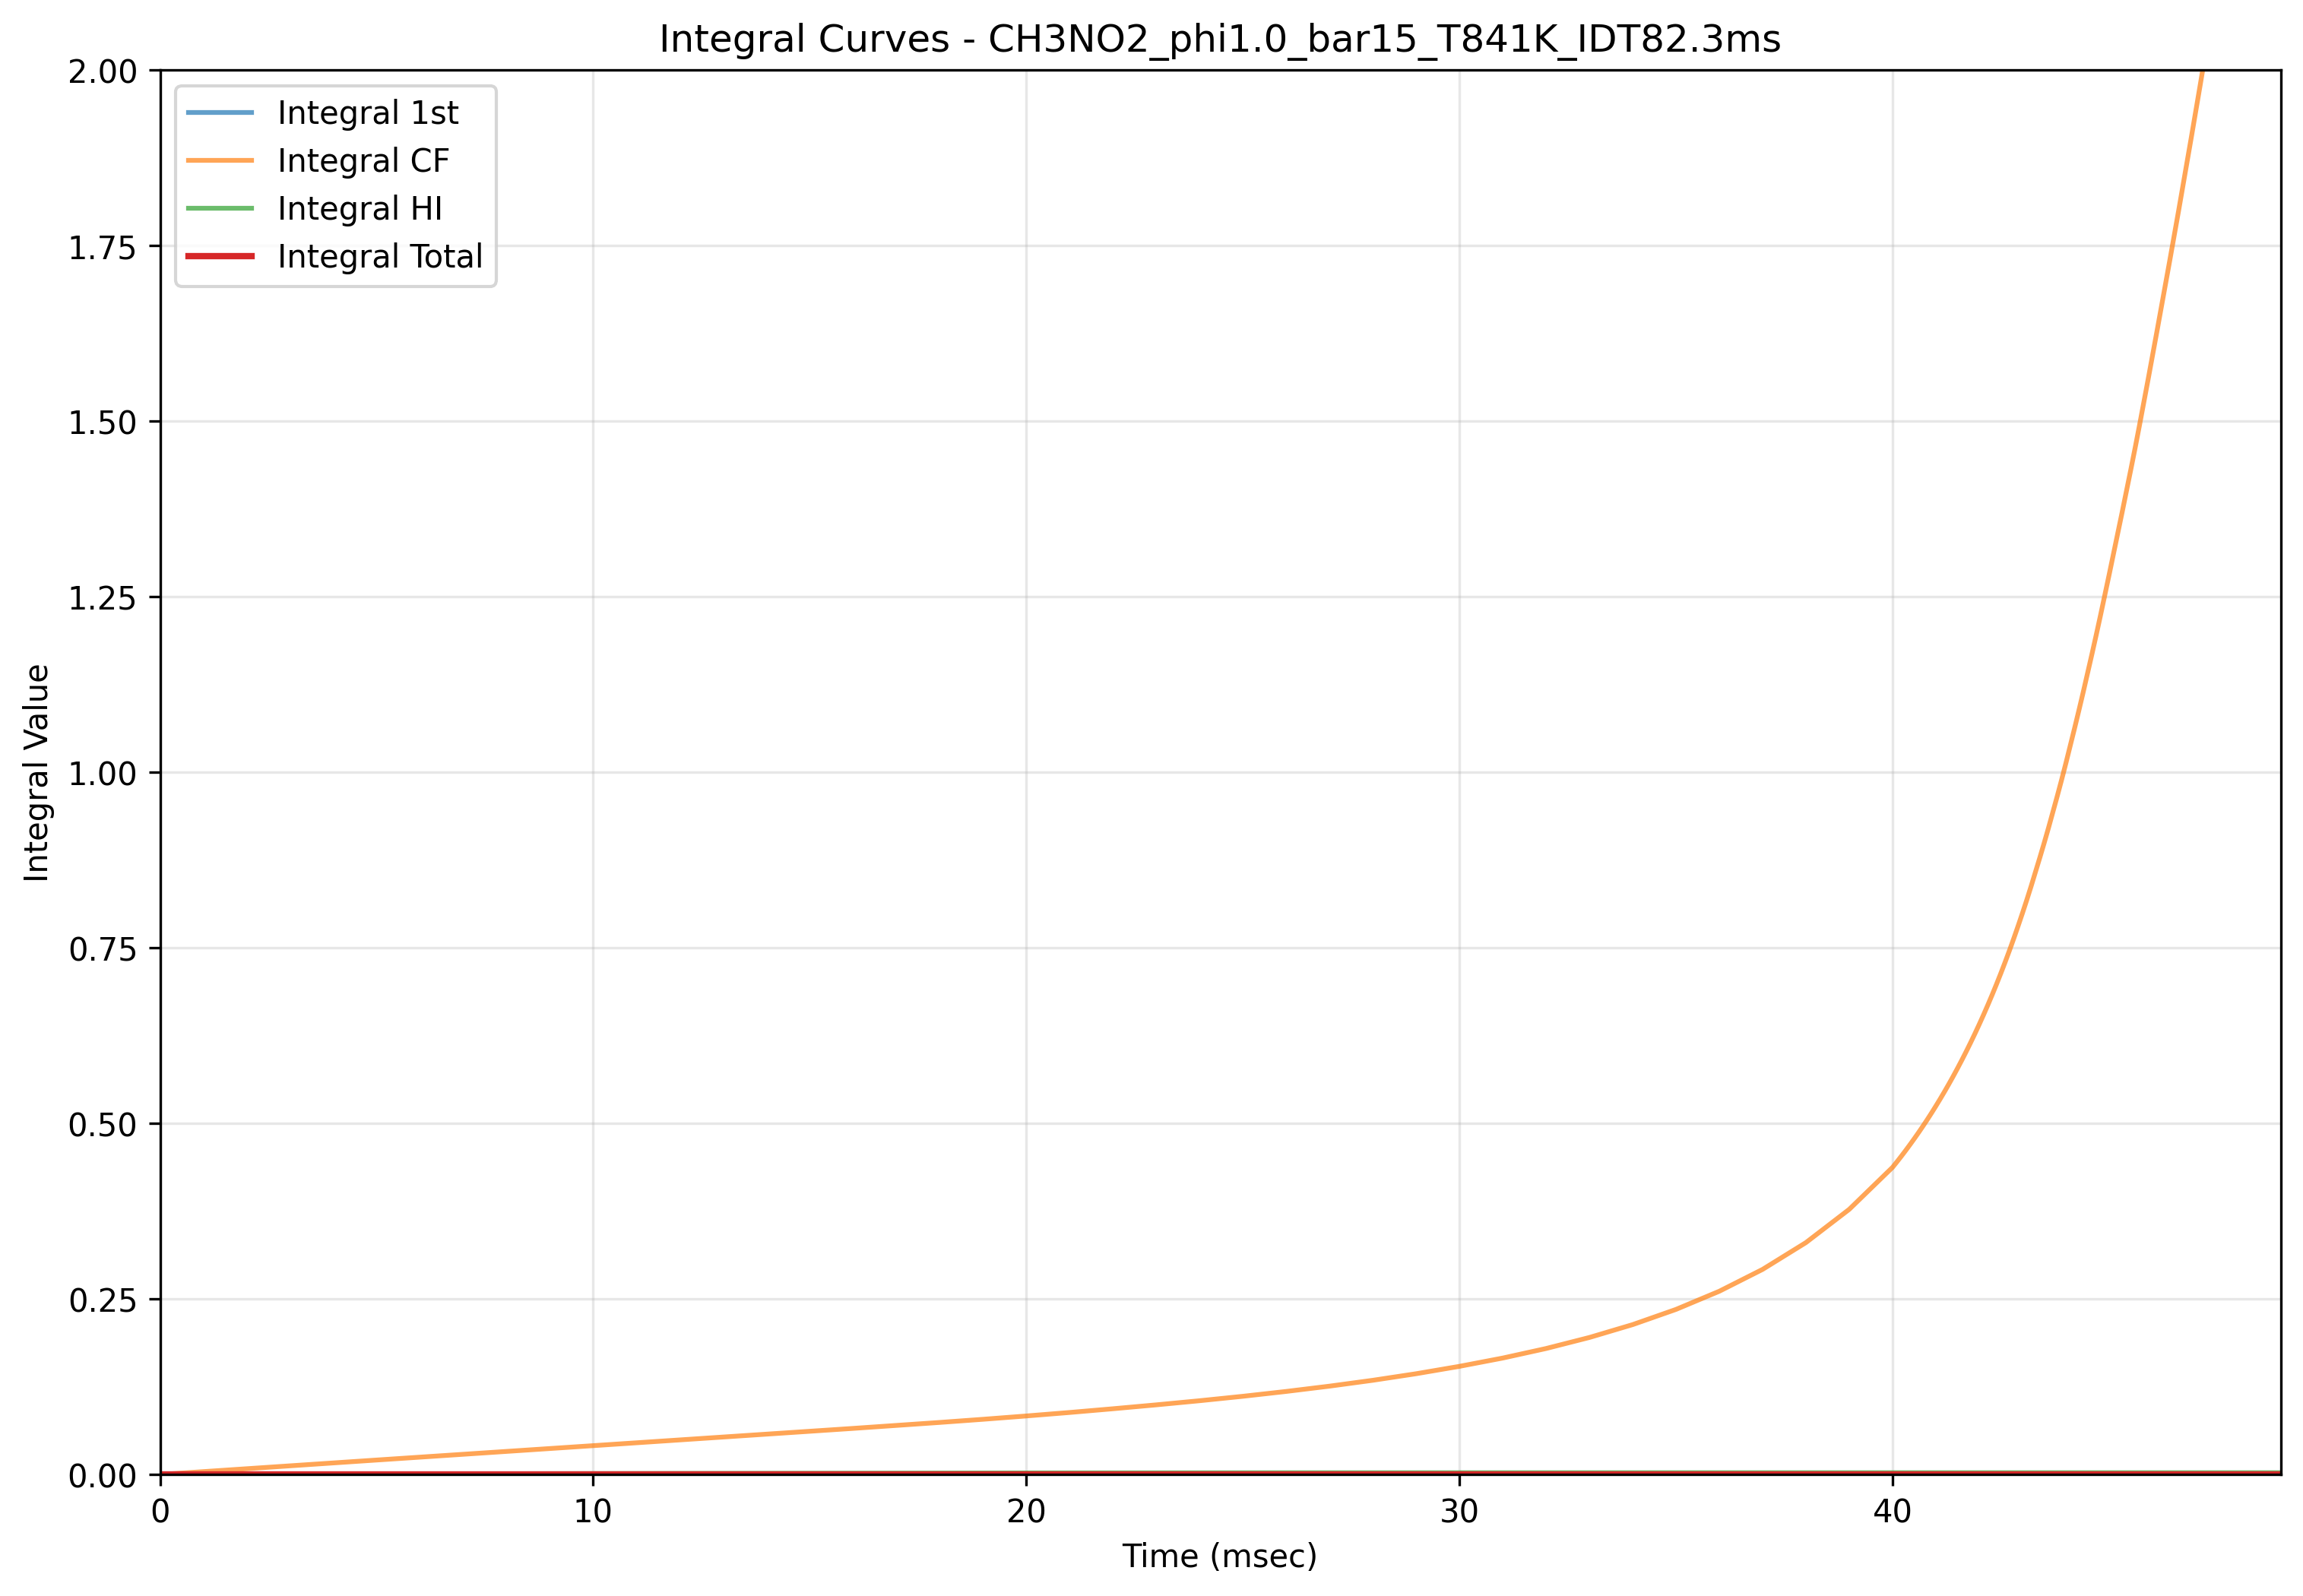

Data behind this chart, as committed beside it:
Time(msec), Integral_1st, Integral_CF, Integral_HI, Integral_Total
0.0, 0.0, 0.0, 0.0, 0.0
1.0, 3.3405594614779885e-09, 0.004152, 0.00017, 3.4831280471267567e-09
2.0, 6.0707990112272785e-09, 0.008282, 0.0003157, 6.313269271563092e-09
3.0, 8.611274925905902e-09, 0.01241, 0.0004538, 8.941597754053524e-09
4.0, 1.1183974057890941e-08, 0.01653, 0.0005931, 1.1604401779440411e-08
5.0, 1.3653327340678944e-08, 0.02065, 0.0007282, 1.4157519859876753e-08
6.0, 1.597521789457084e-08, 0.02475, 0.000857, 1.6554593937673325e-08
7.0, 1.816156512248926e-08, 0.02887, 0.0009802, 1.8808432034138258e-08
8.0, 2.030017143916208e-08, 0.03295, 0.001101, 2.1012351539599357e-08
9.0, 2.2361763919521404e-08, 0.03703, 0.001219, 2.3135075155118916e-08
10.0, 2.4310440748662387e-08, 0.04113, 0.001332, 2.5138906176305144e-08
11.0, 2.6260740619208162e-08, 0.0452, 0.001444, 2.714479986914281e-08
12.0, 2.816148167936208e-08, 0.04928, 0.001555, 2.9098571752684872e-08
13.0, 2.99870076245407e-08, 0.05336, 0.001662, 3.0973340171612374e-08
14.0, 3.1782669914113044e-08, 0.05744, 0.001768, 3.2816903333002587e-08
15.0, 3.349533917132786e-08, 0.06155, 0.001871, 3.4573382063653445e-08
16.0, 3.5119199014102826e-08, 0.06569, 0.001969, 3.623685153942908e-08
17.0, 3.660364137822021e-08, 0.06991, 0.002062, 3.775459725543133e-08
18.0, 3.8001621426202375e-08, 0.07418, 0.002151, 3.9182228748944335e-08
19.0, 3.9170380031523504e-08, 0.07866, 0.002229, 4.0371801572624804e-08
20.0, 4.011800221564478e-08, 0.08339, 0.002297, 4.133319040656196e-08
21.0, 4.09003531977322e-08, 0.08837, 0.002356, 4.2124991329075756e-08
22.0, 4.1512279578747286e-08, 0.09366, 0.002406, 4.274275615562672e-08
23.0, 4.20166009808661e-08, 0.09922, 0.00245, 4.325108383640773e-08
24.0, 4.241718647526775e-08, 0.1051, 0.002487, 4.365423050406155e-08
25.0, 4.271655161538577e-08, 0.1114, 0.002518, 4.3955045346832e-08
26.0, 4.293015207471332e-08, 0.1183, 0.002542, 4.4169396751409615e-08
27.0, 4.308214810594549e-08, 0.1259, 0.002561, 4.4321779363126926e-08
28.0, 4.318430193515396e-08, 0.1342, 0.002576, 4.442411159650474e-08
29.0, 4.324880424842995e-08, 0.1435, 0.002586, 4.448868714284084e-08
30.0, 4.328827318983522e-08, 0.1541, 0.002594, 4.4528184463332415e-08
31.0, 4.331246188599238e-08, 0.1659, 0.002599, 4.4552384214020196e-08
32.0, 4.332558709371598e-08, 0.1794, 0.002603, 4.4565512844342155e-08
33.0, 4.333233213477937e-08, 0.1952, 0.002605, 4.457225884654732e-08
34.0, 4.3335637821611065e-08, 0.2135, 0.002606, 4.457556478063359e-08
35.0, 4.333710205878887e-08, 0.2351, 0.002607, 4.457702907075096e-08
36.0, 4.3337694036771635e-08, 0.261, 0.002608, 4.4577621058344786e-08
37.0, 4.333791516146607e-08, 0.2921, 0.002608, 4.457784218455368e-08
38.0, 4.333798693165004e-08, 0.3303, 0.002608, 4.4577913954922954e-08
39.0, 4.33380069605551e-08, 0.3776, 0.002608, 4.4577933983845344e-08
40.0, 4.333801156228272e-08, 0.4375, 0.002608, 4.457793858557411e-08
40.1, 4.33380116446434e-08, 0.4452, 0.002608, 4.457793866793479e-08
40.2, 4.333801171289723e-08, 0.4531, 0.002608, 4.4577938736188625e-08
40.3, 4.333801176929762e-08, 0.4612, 0.002608, 4.457793879258902e-08
40.4, 4.333801181570143e-08, 0.4696, 0.002608, 4.4577938838992835e-08
40.5, 4.3338011854073115e-08, 0.4781, 0.002608, 4.457793887736452e-08
40.6, 4.333801188568836e-08, 0.4869, 0.002608, 4.4577938908979766e-08
40.7, 4.3338011911359165e-08, 0.496, 0.002608, 4.457793893465057e-08
40.8, 4.3338011932067406e-08, 0.5053, 0.002608, 4.457793895535881e-08
40.9, 4.333801194867224e-08, 0.5149, 0.002608, 4.457793897196365e-08
41.0, 4.333801196190358e-08, 0.5247, 0.002608, 4.4577938985194983e-08
41.1, 4.3338011972512184e-08, 0.5349, 0.002608, 4.457793899580359e-08
41.2, 4.333801198106843e-08, 0.5453, 0.002608, 4.457793900435983e-08
41.3, 4.3338011987903534e-08, 0.5561, 0.002608, 4.457793901119494e-08
41.4, 4.3338011993305314e-08, 0.5671, 0.002608, 4.457793901659672e-08
41.5, 4.333801199755385e-08, 0.5785, 0.002608, 4.457793902084526e-08
41.6, 4.333801200087436e-08, 0.5902, 0.002608, 4.4577939024165765e-08
41.7, 4.3338012003466454e-08, 0.6023, 0.002608, 4.457793902675786e-08
41.8, 4.333801200548602e-08, 0.6148, 0.002608, 4.457793902877742e-08
41.9, 4.3338012007047113e-08, 0.6276, 0.002608, 4.457793903033852e-08
... 281 more rows
